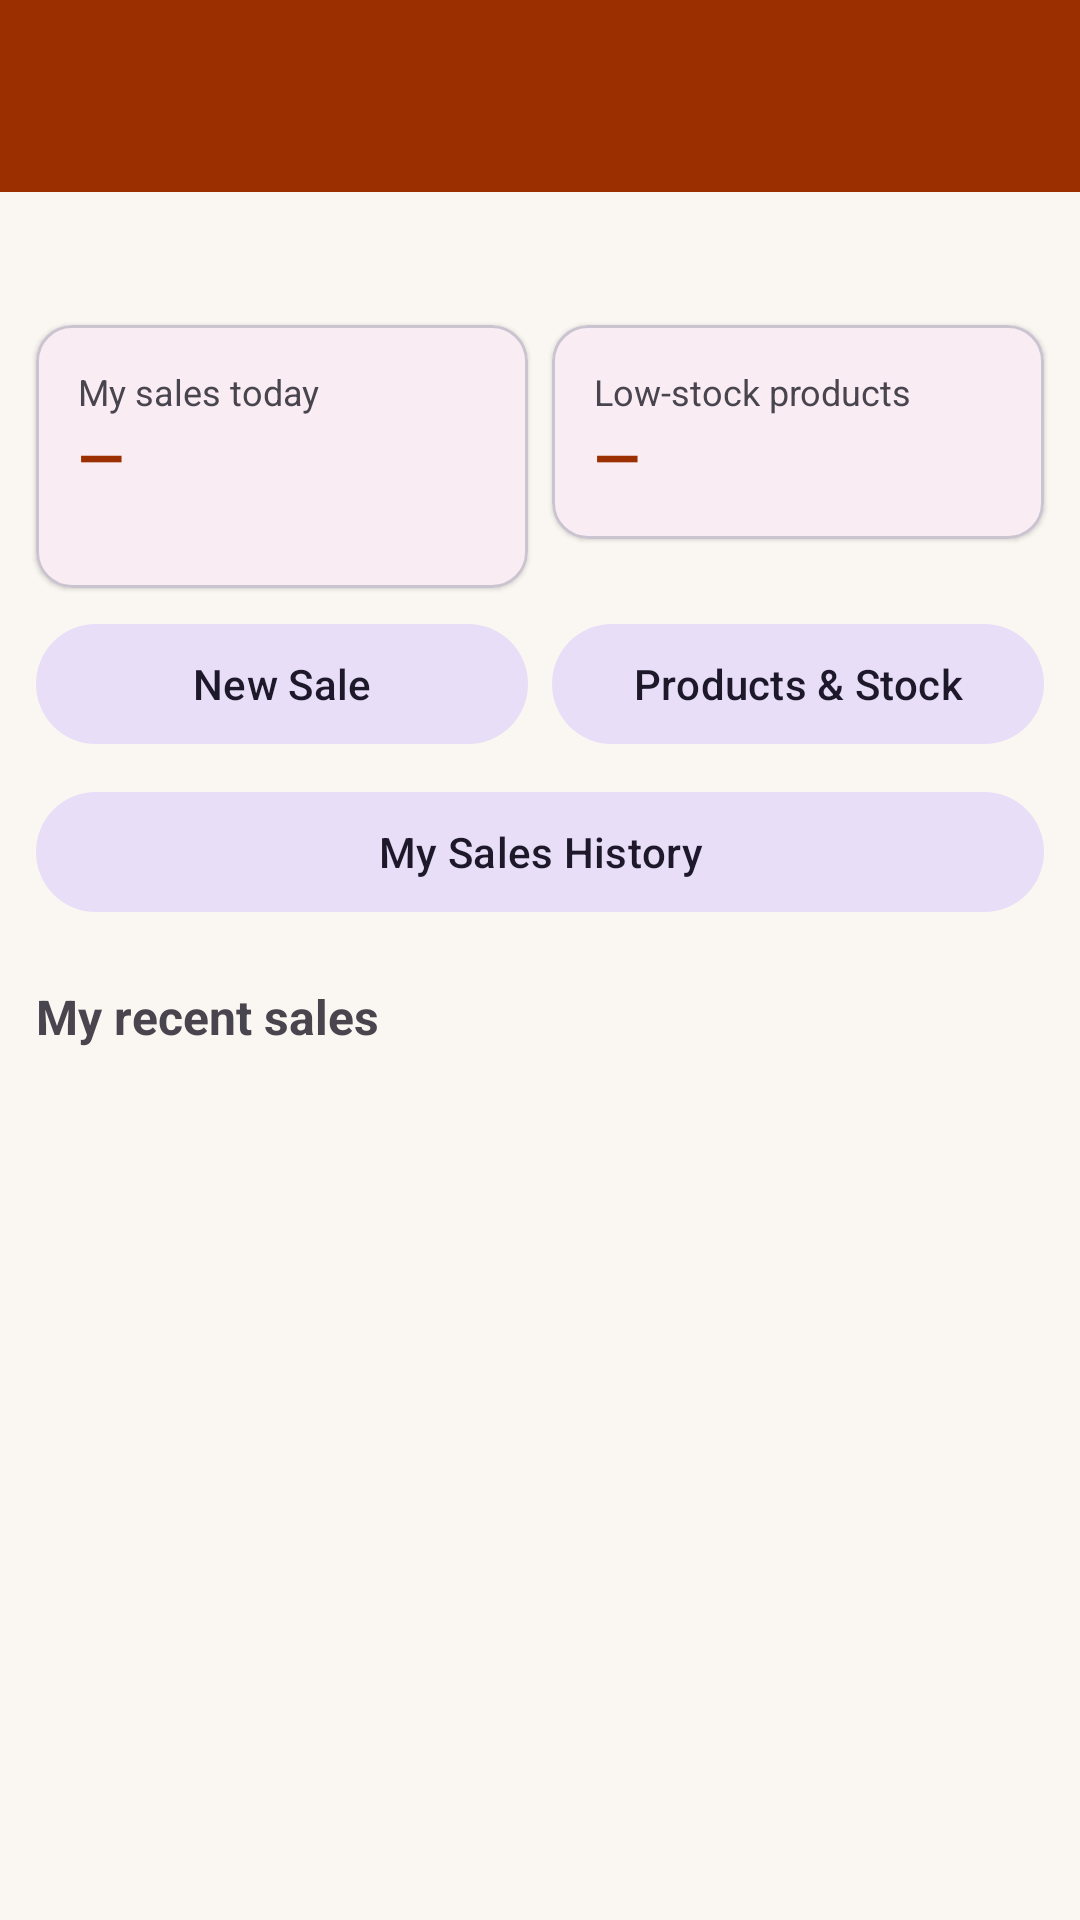

This screen was rendered from an Android layout file. Write that file and the resources it references.
<!-- AndroidManifest.xml: application theme Theme.VenkateshwaraPhotos -->
<!-- res/layout/activity_employee_dashboard.xml -->
<?xml version="1.0" encoding="utf-8"?>
<LinearLayout xmlns:android="http://schemas.android.com/apk/res/android" xmlns:app="http://schemas.android.com/apk/res-auto"
    android:layout_width="match_parent"
    android:layout_height="match_parent"
    android:orientation="vertical">

    <com.google.android.material.appbar.MaterialToolbar
        android:id="@+id/toolbar"
        android:layout_width="match_parent"
        android:layout_height="?attr/actionBarSize"
        android:background="?attr/colorPrimary"
        android:theme="@style/ThemeOverlay.AppCompat.Dark.ActionBar"

        app:subtitleTextColor="@color/white"
        app:titleTextColor="@color/white" />

    <ScrollView
        android:layout_width="match_parent"
        android:layout_height="match_parent">

        <LinearLayout
            android:layout_width="match_parent"
            android:layout_height="wrap_content"
            android:orientation="vertical"
            android:padding="8dp">

            <TextView
                android:id="@+id/tvGreeting"
                android:layout_width="wrap_content"
                android:layout_height="wrap_content"
                android:layout_margin="4dp"
                android:textSize="18sp"
                android:textStyle="bold" />

        <LinearLayout
            android:layout_width="match_parent"
            android:layout_height="wrap_content"
            android:orientation="horizontal">

            <com.google.android.material.card.MaterialCardView
                android:id="@+id/cardSales"
                android:layout_width="0dp"
                android:layout_height="wrap_content"
                android:layout_margin="4dp"
                android:layout_weight="1"
                app:cardCornerRadius="12dp"
                app:cardElevation="1dp">

                <LinearLayout
                    android:layout_width="match_parent"
                    android:layout_height="wrap_content"
                    android:orientation="vertical"
                    android:padding="14dp">

                    <TextView
                        android:layout_width="wrap_content"
                        android:layout_height="wrap_content"
                        android:text="My sales today"
                        android:textColor="?android:attr/textColorSecondary"
                        android:textSize="12sp" />

                    <TextView
                        android:id="@+id/tvTodaySales"
                        android:layout_width="wrap_content"
                        android:layout_height="wrap_content"
                        android:text="—"
                        android:textColor="@color/primary"
                        android:textSize="20sp"
                        android:textStyle="bold" />

                    <TextView
                        android:id="@+id/tvTodayCount"
                        android:layout_width="wrap_content"
                        android:layout_height="wrap_content"
                        android:textColor="?android:attr/textColorSecondary"
                        android:textSize="12sp" />
                </LinearLayout>
            </com.google.android.material.card.MaterialCardView>
            <com.google.android.material.card.MaterialCardView
                android:id="@+id/cardLow"
                android:layout_width="0dp"
                android:layout_height="wrap_content"
                android:layout_margin="4dp"
                android:layout_weight="1"
                app:cardCornerRadius="12dp"
                app:cardElevation="1dp">

                <LinearLayout
                    android:layout_width="match_parent"
                    android:layout_height="wrap_content"
                    android:orientation="vertical"
                    android:padding="14dp">

                    <TextView
                        android:layout_width="wrap_content"
                        android:layout_height="wrap_content"
                        android:text="Low-stock products"
                        android:textColor="?android:attr/textColorSecondary"
                        android:textSize="12sp" />

                    <TextView
                        android:id="@+id/tvLow"
                        android:layout_width="wrap_content"
                        android:layout_height="wrap_content"
                        android:text="—"
                        android:textColor="@color/primary"
                        android:textSize="20sp"
                        android:textStyle="bold" />

                </LinearLayout>
            </com.google.android.material.card.MaterialCardView>
        </LinearLayout>

        <LinearLayout
            android:layout_width="match_parent"
            android:layout_height="wrap_content"
            android:orientation="horizontal">

            <com.google.android.material.button.MaterialButton
                android:id="@+id/btnNewSale"
                style="@style/Widget.Material3.Button.TonalButton"
                android:layout_width="0dp"
                android:layout_height="wrap_content"
                android:layout_margin="4dp"
                android:layout_weight="1"
                android:text="New Sale" />
            <com.google.android.material.button.MaterialButton
                android:id="@+id/btnInventory"
                style="@style/Widget.Material3.Button.TonalButton"
                android:layout_width="0dp"
                android:layout_height="wrap_content"
                android:layout_margin="4dp"
                android:layout_weight="1"
                android:text="Products &amp; Stock" />
        </LinearLayout>
        <LinearLayout
            android:layout_width="match_parent"
            android:layout_height="wrap_content"
            android:orientation="horizontal">

            <com.google.android.material.button.MaterialButton
                android:id="@+id/btnHistory"
                style="@style/Widget.Material3.Button.TonalButton"
                android:layout_width="0dp"
                android:layout_height="wrap_content"
                android:layout_margin="4dp"
                android:layout_weight="1"
                android:text="My Sales History" />
        </LinearLayout>

        <TextView
            android:layout_width="wrap_content"
            android:layout_height="wrap_content"
            android:layout_marginStart="4dp"
            android:layout_marginTop="16dp"
            android:text="My recent sales"
            android:textSize="16sp"
            android:textStyle="bold" />

        <androidx.recyclerview.widget.RecyclerView
            android:id="@+id/recycler"
            android:layout_width="match_parent"
            android:layout_height="wrap_content"
            android:nestedScrollingEnabled="false" />

        <TextView
            android:id="@+id/tvEmpty"
            android:layout_width="match_parent"
            android:layout_height="wrap_content"
            android:gravity="center"
            android:padding="16dp"
            android:text="No transactions yet"
            android:visibility="gone" />
        </LinearLayout>
    </ScrollView>
</LinearLayout>
<!-- resources referenced by this layout -->
<resources>
  <color name="primary">#9C2F00</color>
  <color name="white">#FFFFFF</color>
  <style name="Theme.VenkateshwaraPhotos" parent="Theme.Material3.Light.NoActionBar">
          <item name="colorPrimary">@color/primary</item>
          <item name="colorOnPrimary">@color/white</item>
          <item name="colorPrimaryContainer">@color/primary_container</item>
          <item name="colorOnPrimaryContainer">@color/primary_dark</item>
          <item name="colorSecondary">@color/secondary</item>
          <item name="colorOnSecondary">@color/black</item>
          <item name="android:statusBarColor">@color/primary_dark</item>
          <item name="android:windowBackground">@color/background</item>
      </style>
  <color name="primary_container">#FFDBCF</color>
  <color name="primary_dark">#6E1F00</color>
  <color name="secondary">#F29F05</color>
  <color name="black">#000000</color>
  <color name="background">#FAF6F1</color>
</resources>
